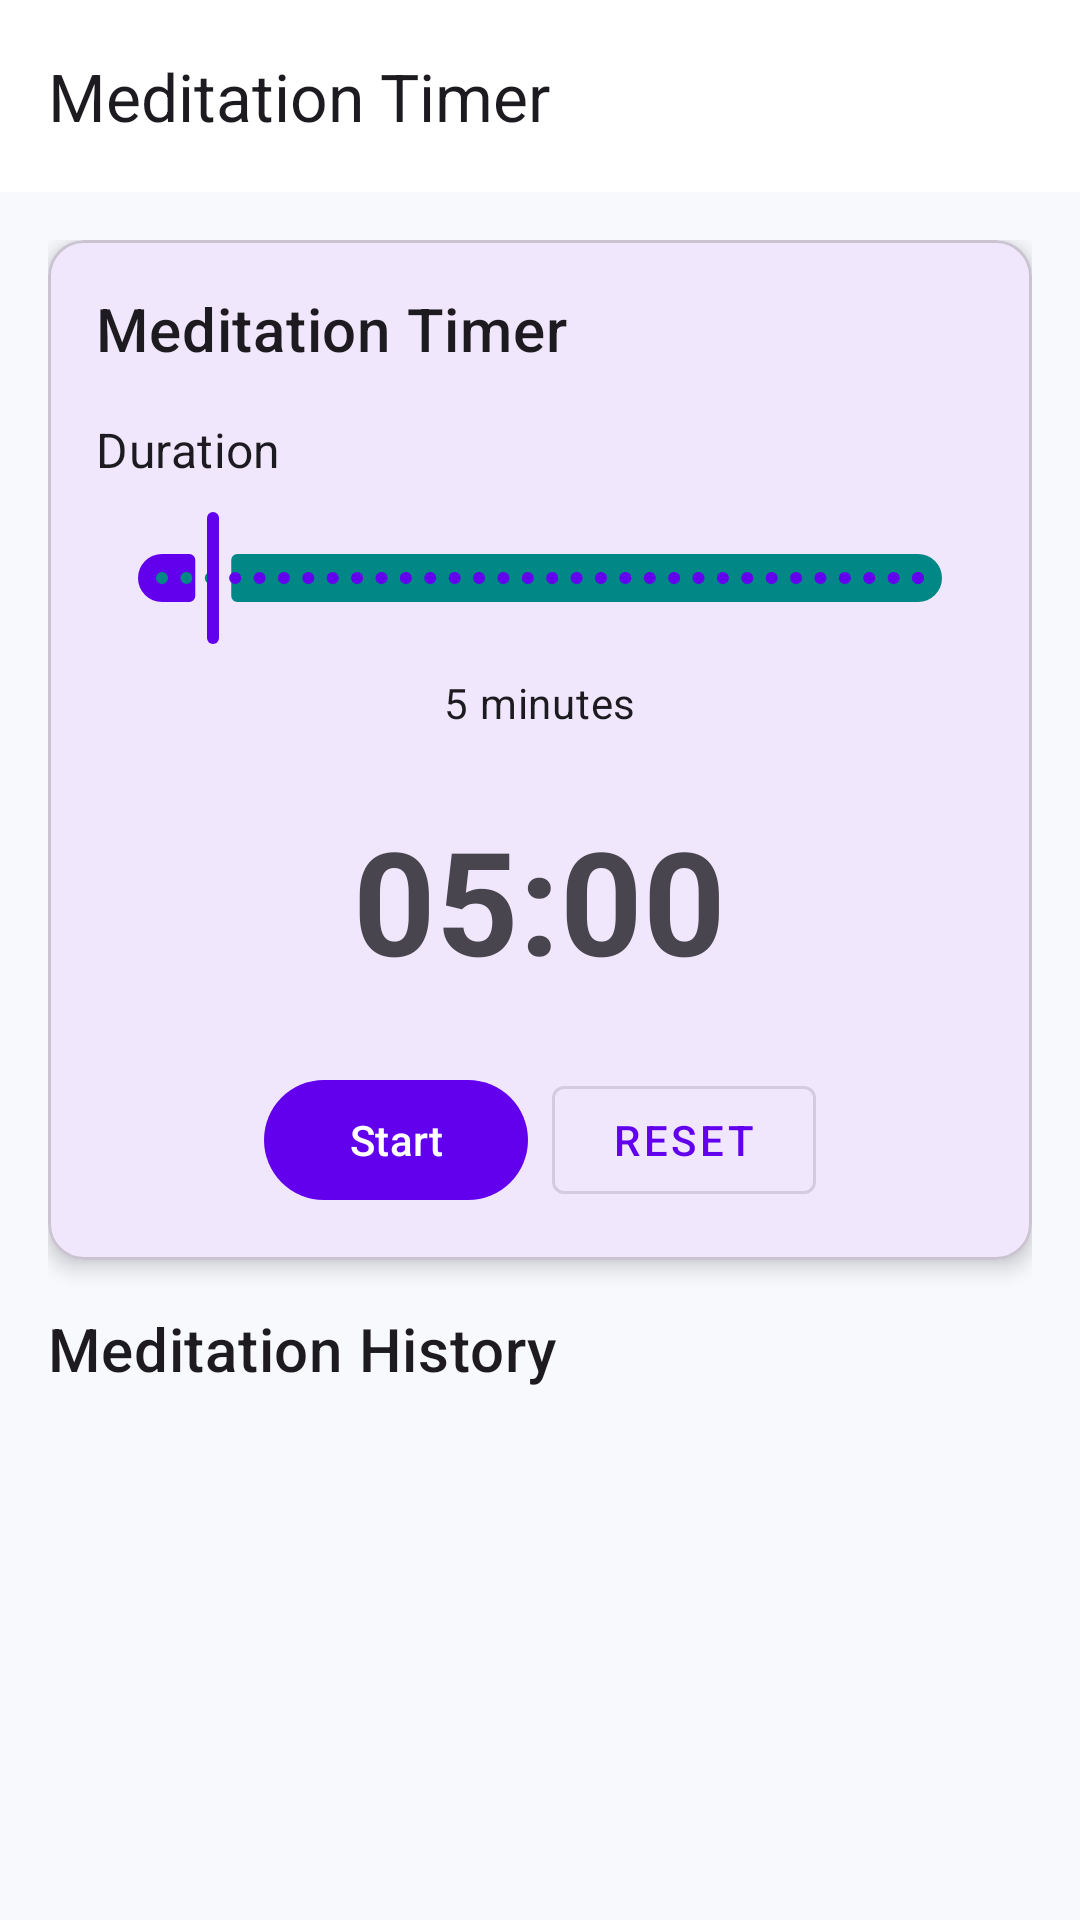

The Android layout XML behind this screen, and the referenced resources:
<!-- AndroidManifest.xml: application theme Theme.CS4084_Group_01 -->
<!-- res/layout/activity_meditation_timer.xml -->
<?xml version="1.0" encoding="utf-8"?>
<androidx.coordinatorlayout.widget.CoordinatorLayout
    xmlns:android="http://schemas.android.com/apk/res/android"
    xmlns:app="http://schemas.android.com/apk/res-auto"
    android:layout_width="match_parent"
    android:layout_height="match_parent">

    <com.google.android.material.appbar.AppBarLayout
        android:layout_width="match_parent"
        android:layout_height="wrap_content">

        <com.google.android.material.appbar.MaterialToolbar
            android:id="@+id/topAppBar"
            android:layout_width="match_parent"
            android:layout_height="?attr/actionBarSize"
            app:title="Meditation Timer"
            app:navigationIcon="@drawable/ic_arrow_back" />

    </com.google.android.material.appbar.AppBarLayout>

    <androidx.core.widget.NestedScrollView
        android:layout_width="match_parent"
        android:layout_height="match_parent"
        app:layout_behavior="@string/appbar_scrolling_view_behavior">

        <LinearLayout
            android:layout_width="match_parent"
            android:layout_height="wrap_content"
            android:orientation="vertical"
            android:padding="16dp">

            <com.google.android.material.card.MaterialCardView
                android:layout_width="match_parent"
                android:layout_height="wrap_content"
                android:layout_marginBottom="16dp"
                app:cardElevation="4dp"
                app:cardCornerRadius="12dp">

                <LinearLayout
                    android:layout_width="match_parent"
                    android:layout_height="wrap_content"
                    android:orientation="vertical"
                    android:padding="16dp">

                    <TextView
                        android:layout_width="wrap_content"
                        android:layout_height="wrap_content"
                        android:text="Meditation Timer"
                        android:textAppearance="?attr/textAppearanceHeadline6"
                        android:layout_marginBottom="16dp" />

                    <TextView
                        android:layout_width="wrap_content"
                        android:layout_height="wrap_content"
                        android:text="Duration"
                        android:textAppearance="?attr/textAppearanceSubtitle1"
                        android:layout_marginBottom="8dp" />

                    <com.google.android.material.slider.Slider
                        android:id="@+id/durationSlider"
                        android:layout_width="match_parent"
                        android:layout_height="wrap_content"
                        android:layout_marginBottom="8dp"
                        android:valueFrom="1"
                        android:valueTo="60"
                        android:stepSize="1"
                        android:value="5" />

                    <TextView
                        android:id="@+id/durationText"
                        android:layout_width="wrap_content"
                        android:layout_height="wrap_content"
                        android:text="5 minutes"
                        android:textAppearance="?attr/textAppearanceBody2"
                        android:layout_marginBottom="24dp"
                        android:layout_gravity="center_horizontal" />

                    <TextView
                        android:id="@+id/timerText"
                        android:layout_width="wrap_content"
                        android:layout_height="wrap_content"
                        android:text="05:00"
                        android:textSize="48sp"
                        android:textStyle="bold"
                        android:layout_marginBottom="24dp"
                        android:layout_gravity="center_horizontal" />

                    <LinearLayout
                        android:layout_width="match_parent"
                        android:layout_height="wrap_content"
                        android:orientation="horizontal"
                        android:gravity="center">

                        <com.google.android.material.button.MaterialButton
                            android:id="@+id/startPauseButton"
                            android:layout_width="wrap_content"
                            android:layout_height="wrap_content"
                            android:text="Start"
                            android:layout_marginEnd="8dp" />

                        <com.google.android.material.button.MaterialButton
                            android:id="@+id/resetButton"
                            android:layout_width="wrap_content"
                            android:layout_height="wrap_content"
                            android:text="Reset"
                            style="@style/Widget.MaterialComponents.Button.OutlinedButton" />
                    </LinearLayout>
                </LinearLayout>
            </com.google.android.material.card.MaterialCardView>

            <TextView
                android:layout_width="wrap_content"
                android:layout_height="wrap_content"
                android:text="Meditation History"
                android:textAppearance="?attr/textAppearanceHeadline6"
                android:layout_marginBottom="8dp" />

            <androidx.recyclerview.widget.RecyclerView
                android:id="@+id/sessionHistoryList"
                android:layout_width="match_parent"
                android:layout_height="wrap_content"
                android:layout_marginBottom="16dp" />

        </LinearLayout>
    </androidx.core.widget.NestedScrollView>

</androidx.coordinatorlayout.widget.CoordinatorLayout>
<!-- resources referenced by this layout -->
<resources>
  <style name="Theme.CS4084_Group_01" parent="Theme.Material3.DayNight.NoActionBar">
          
          <item name="colorPrimary">@color/purple_500</item>
          <item name="colorPrimaryContainer">@color/purple_700</item>
          <item name="colorOnPrimary">@color/white</item>
          <item name="colorOnPrimaryContainer">@color/white</item>
          
          
          <item name="colorSecondary">@color/teal_200</item>
          <item name="colorSecondaryContainer">@color/teal_700</item>
          <item name="colorOnSecondary">@color/black</item>
          <item name="colorOnSecondaryContainer">@color/black</item>
          
          
          <item name="android:statusBarColor">@android:color/transparent</item>
          <item name="android:navigationBarColor">@android:color/transparent</item>
          <item name="android:windowLightStatusBar">true</item>
          
          
          <item name="colorSurface">@color/white</item>
          <item name="colorOnSurface">@color/black</item>
          <item name="colorSurfaceVariant">@color/background_color</item>
          <item name="colorOnSurfaceVariant">@color/secondary_text</item>
          
          
          <item name="android:colorBackground">@color/background_color</item>
          <item name="colorOnBackground">@color/black</item>
          
          
          <item name="colorError">@color/error_color</item>
          <item name="colorOnError">@color/white</item>
          <item name="colorErrorContainer">@color/error_color</item>
          <item name="colorOnErrorContainer">@color/white</item>
          
          
          <item name="floatingActionButtonStyle">@style/Widget.App.FloatingActionButton</item>
      </style>
  <color name="purple_500">#FF6200EE</color>
  <color name="purple_700">#FF3700B3</color>
  <color name="white">#FFFFFFFF</color>
  <color name="teal_200">#FF03DAC5</color>
  <color name="teal_700">#FF018786</color>
  <color name="black">#FF000000</color>
  <color name="background_color">#F8F9FD</color>
  <color name="secondary_text">#757575</color>
  <color name="error_color">#B00020</color>
  <style name="Widget.App.FloatingActionButton" parent="Widget.Material3.FloatingActionButton.Primary">
          <item name="backgroundTint">@color/purple_500</item>
          <item name="tint">@color/white</item>
      </style>
</resources>
